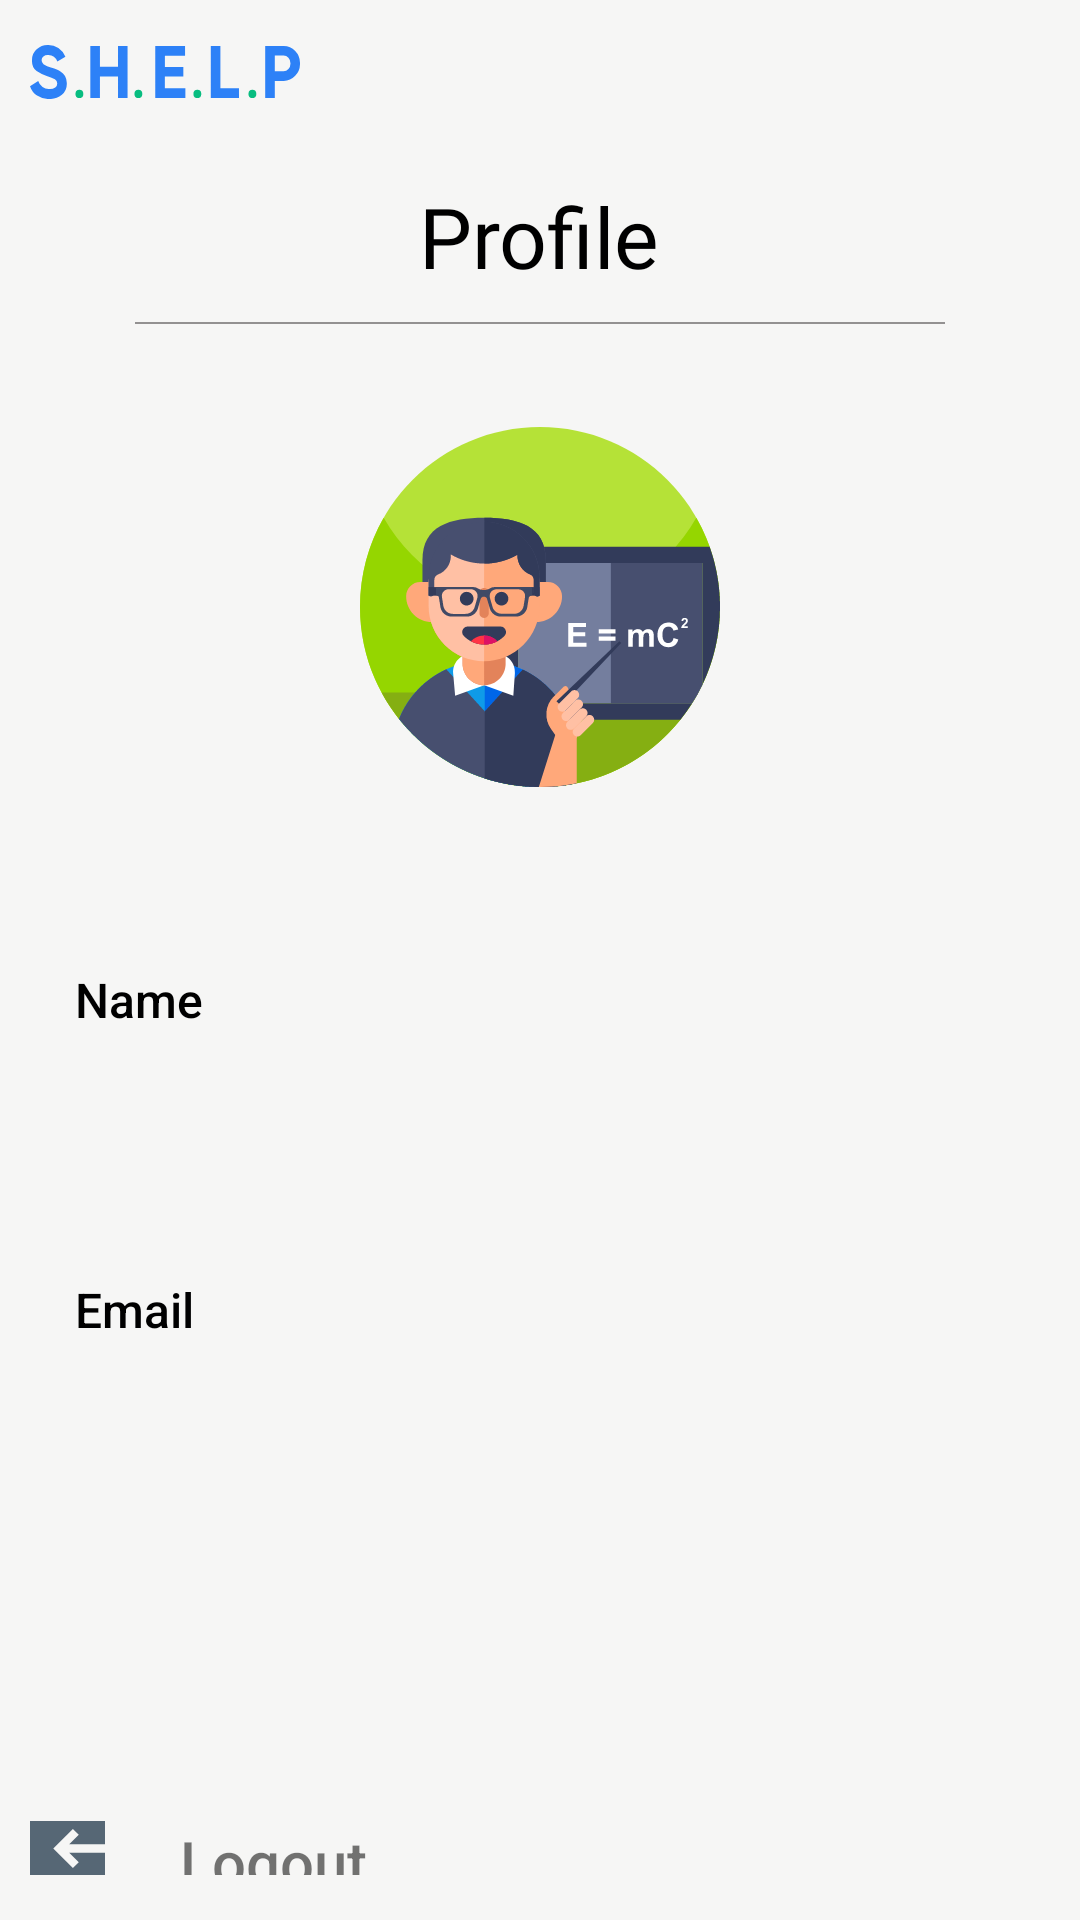

Here is an Android app screen rendered from its layout file. Give the layout XML and the strings, colors and styles it references.
<!-- AndroidManifest.xml: application theme AppTheme -->
<!-- res/layout/fragment_profilefragment.xml -->
<?xml version="1.0" encoding="utf-8"?>
<FrameLayout xmlns:android="http://schemas.android.com/apk/res/android"
    xmlns:tools="http://schemas.android.com/tools"
    android:layout_width="match_parent"
    android:layout_height="match_parent"
    tools:context=".Fragments.Profilefragment"
    android:background="#F6F6F5">
    <LinearLayout
        android:id="@+id/tv_shelp"
        android:layout_width="match_parent"
        android:layout_height="wrap_content"
        android:paddingVertical="15dp">

        <ImageView
            android:layout_width="wrap_content"
            android:layout_height="wrap_content"
            android:src="@drawable/ic_group_579"
            android:paddingHorizontal="10dp"
            android:scaleType="center"
           />
    </LinearLayout>


    <RelativeLayout
      android:layout_width="match_parent"
      android:layout_height="match_parent">
      <TextView
          android:id="@+id/profileheader"
          android:layout_width="wrap_content"
          android:layout_height="wrap_content"
          android:text="Profile"
          android:layout_centerHorizontal="true"
          android:fontFamily="@font/droid_sans"
          android:textSize="28sp"
          android:textColor="#000"
          android:layout_marginTop="60dp"/>
      <View
          android:id="@+id/view"
          android:layout_width="match_parent"
          android:layout_height="0.5dp"
          android:layout_marginHorizontal="45dp"
          android:layout_marginTop="10dp"
          android:background="#939191"
          android:layout_below="@+id/profileheader"/>

      <ImageView
          android:id="@+id/teachericon"
          android:layout_width="wrap_content"
          android:layout_height="wrap_content"
          android:layout_centerHorizontal="true"
          android:layout_marginTop="45dp"
          android:src="@drawable/ic_teacher_icon"
          android:layout_below="@id/profileheader"/>

        <TextView
            android:id="@+id/namehead"
            android:layout_width="wrap_content"
            android:layout_height="wrap_content"
            android:layout_below="@+id/teachericon"
            android:layout_marginHorizontal="15dp"
            android:layout_marginTop="50dp"
            android:fontFamily="sans-serif-medium"
            android:padding="10dp"
            android:text="Name"
            android:textColor="#000"
            android:textSize="16sp" />


        <EditText
          android:id="@+id/teachername"
          android:layout_width="match_parent"
          android:layout_height="wrap_content"
          android:layout_marginTop="3dp"
          android:layout_below="@+id/namehead"
          android:textSize="16sp"
          android:fontFamily="@font/droid_sans"
          android:textColor="#000"
          android:padding="10dp"
            android:background="@drawable/etbg"
            android:layout_marginHorizontal="15dp"
         />

        <TextView
            android:id="@+id/emailhead"
            android:layout_width="wrap_content"
            android:layout_height="wrap_content"
            android:layout_marginTop="17dp"
            android:layout_below="@+id/teachername"
            android:textSize="16sp"
            android:fontFamily="sans-serif-medium"
            android:textColor="#000"
            android:padding="10dp"
            android:text="Email"
            android:layout_marginHorizontal="15dp"/>

        <EditText
          android:id="@+id/teacheremail"
          android:layout_width="match_parent"
          android:layout_height="wrap_content"
          android:layout_marginTop="3dp"
          android:layout_below="@+id/emailhead"
          android:textSize="16sp"
          android:fontFamily="@font/droid_sans"
          android:textColor="#000"
          android:padding="10dp"
            android:background="@drawable/etbg"
            android:layout_marginHorizontal="15dp"
          />

        <LinearLayout
            android:id="@+id/tv_logout"
            android:layout_width="match_parent"
            android:layout_height="wrap_content"
            android:paddingVertical="15dp"
            android:layout_below="@id/teacheremail"
            android:layout_marginTop="90dp">

            <ImageView
                android:layout_width="wrap_content"
                android:layout_height="wrap_content"
                android:src="@drawable/ic_logout"
                android:paddingHorizontal="10dp"
                android:scaleType="center"
                />
            <TextView
                android:layout_width="wrap_content"
                android:layout_height="wrap_content"
                android:text="Logout"
                android:fontFamily="sans-serif-medium"
                android:layout_marginLeft="15dp"
                android:textSize="20sp"/>
        </LinearLayout>

  </RelativeLayout>

</FrameLayout>
<!-- resources referenced by this layout -->
<resources>
  <!-- drawable ic_group_579: vector/xml drawable (drawable-v24, 2243 chars, omitted) -->
  <!-- drawable ic_logout (drawable) -->
  <vector android:height="25dp" android:viewportHeight="16"
      android:viewportWidth="16" android:width="25dp" xmlns:android="http://schemas.android.com/apk/res/android">
      <path android:fillColor="#566775" android:pathData="M1.778,0L14.222,0A1.777,1.777 0,0 1,16 1.778v5.333L8.368,7.111l2.038,-2.038L9.149,3.816 4.965,8l4.184,4.184 1.257,-1.257 -2.038,-2.038L16,8.889v5.333A1.777,1.777 0,0 1,14.222 16L1.778,16A1.777,1.777 0,0 1,0 14.222L0,1.778A1.777,1.777 0,0 1,1.778 0Z"/>
  </vector>
  <!-- drawable ic_teacher_icon: vector/xml drawable (drawable, 32834 chars, omitted) -->
  <style name="AppTheme" parent="Theme.AppCompat.Light.NoActionBar">
          
          <item name="colorPrimary">@color/colorPrimary</item>
          <item name="colorPrimaryDark">@color/colorPrimaryDark</item>
          <item name="colorAccent">@color/colorAccent</item>
      </style>
  <color name="colorPrimary">#6200EE</color>
  <color name="colorPrimaryDark">#B5A3DF</color>
  <color name="colorAccent">#78807F</color>
</resources>
